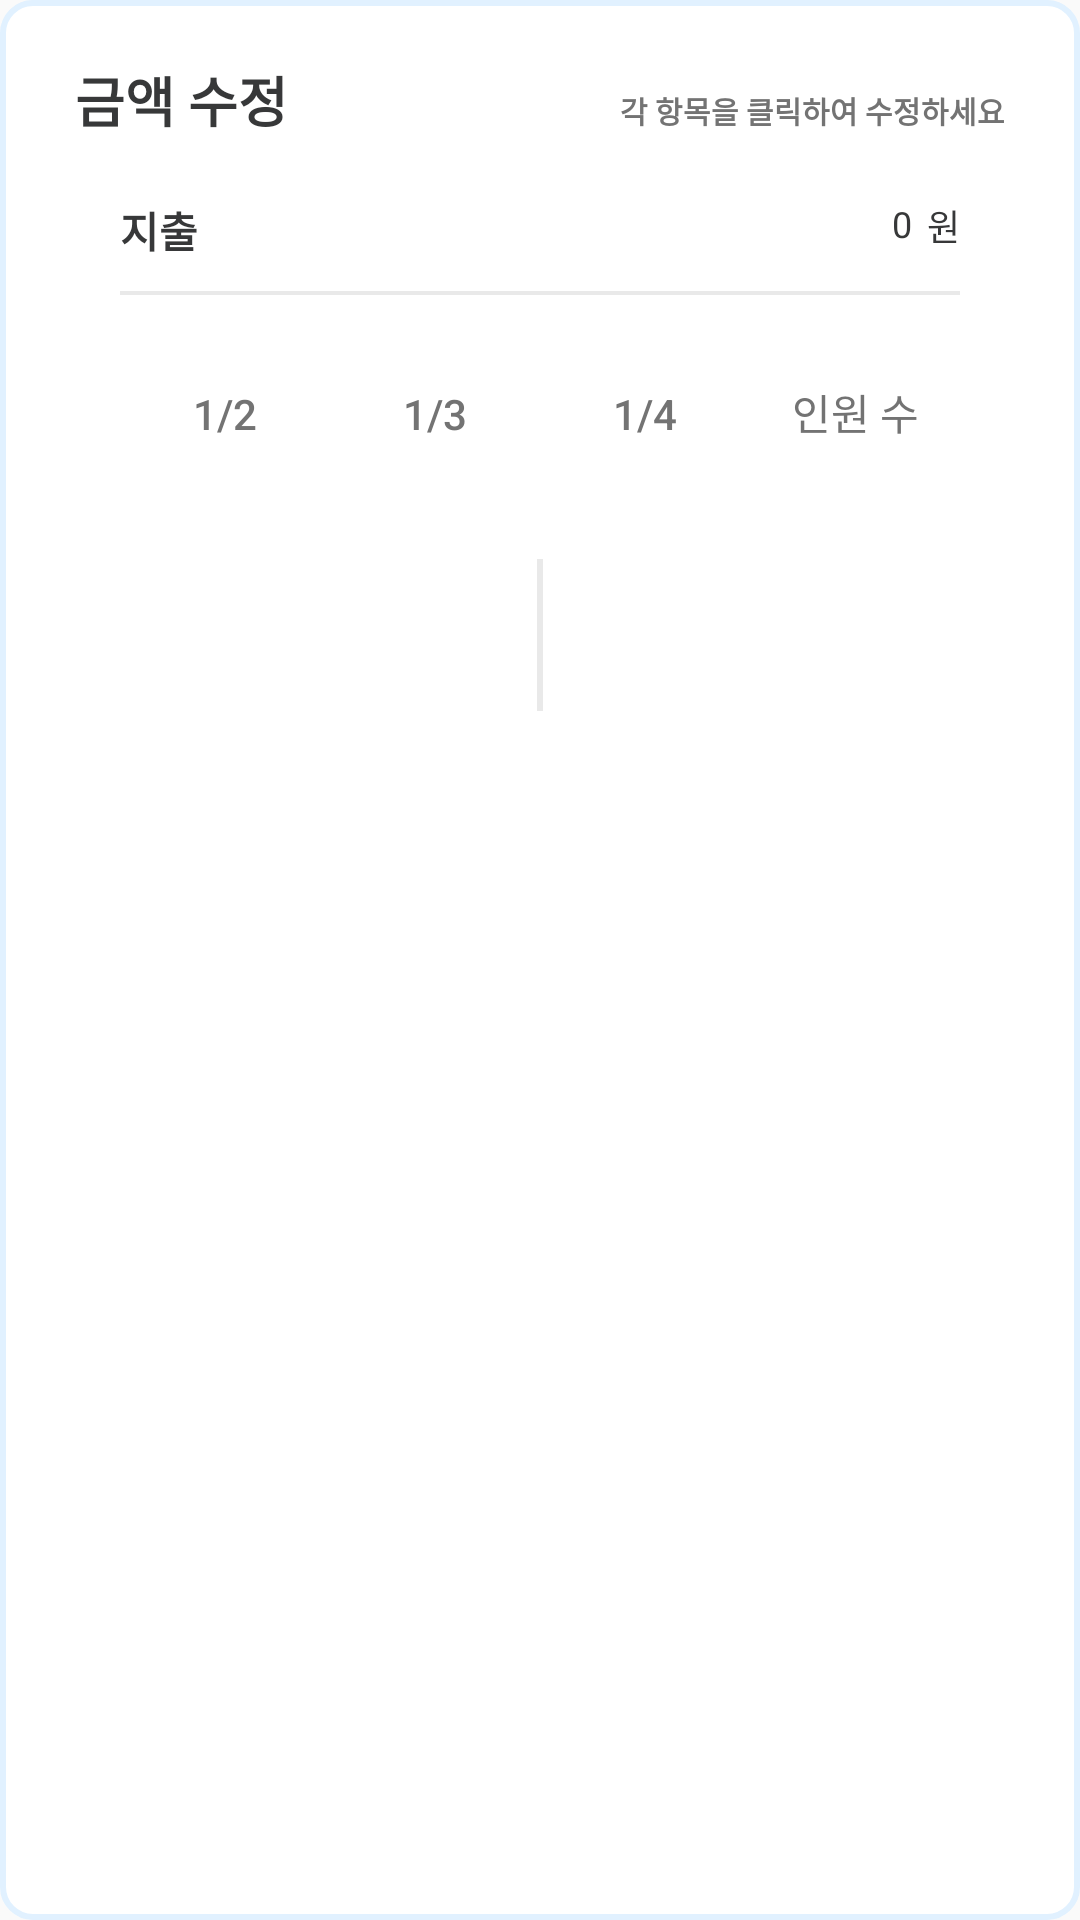

Reconstruct the res/layout file that produces this screen, plus the resources it refers to.
<!-- AndroidManifest.xml: application theme Theme.Capstone_DonWorry -->
<!-- res/layout/pop_detail_amount.xml -->
<?xml version="1.0" encoding="utf-8"?>
<LinearLayout xmlns:android="http://schemas.android.com/apk/res/android"
    xmlns:app="http://schemas.android.com/apk/res-auto"
    android:orientation="vertical"
    android:layout_width="match_parent"
    android:layout_height="wrap_content"
    android:background="@drawable/round_shape_sky_blueline">

    <LinearLayout
        android:layout_width="match_parent"
        android:layout_height="wrap_content"
        android:orientation="horizontal"
        android:layout_gravity="center_vertical">

        <TextView
            android:layout_width="wrap_content"
            android:layout_height="wrap_content"
            android:layout_marginTop="20dp"
            android:layout_marginLeft="25dp"
            android:text="금액 수정"
            android:textColor="@color/black_gray"
            android:textStyle="bold"
            android:textSize="18sp"/>
        <TextView
            android:layout_width="wrap_content"
            android:layout_height="wrap_content"
            android:layout_marginTop="20dp"
            android:layout_marginRight="25dp"
            android:layout_weight="1"
            android:gravity="end"
            android:text="각 항목을 클릭하여 수정하세요"
            android:textColor="@color/dark_gray"
            android:textStyle="bold"
            android:textSize="10sp"/>
    </LinearLayout>

    <LinearLayout
        android:layout_width="match_parent"
        android:layout_height="wrap_content"
        android:orientation="vertical"
        android:layout_marginRight="40dp"
        android:layout_marginLeft="40dp"
        android:layout_marginTop="20dp"
        android:layout_marginBottom="20dp"
        android:layout_gravity="center">

        <LinearLayout
            android:layout_width="match_parent"
            android:layout_height="wrap_content"
            android:orientation="horizontal">

            <TextView
                android:layout_width="wrap_content"
                android:layout_height="wrap_content"
                android:text="지출"
                android:textColor="@color/black_gray"
                android:textStyle="bold"
                android:textSize="14sp"/>

            <FrameLayout
                android:layout_width="wrap_content"
                android:layout_height="wrap_content"
                android:layout_weight="1"
                android:gravity="right">
                <TextView
                    android:id="@+id/DetailAmount"
                    android:layout_width="wrap_content"
                    android:layout_height="wrap_content"
                    android:text="0"
                    android:layout_weight="1"
                    android:layout_gravity="end"
                    android:background="?android:attr/selectableItemBackground"
                    android:textColor="@color/black_gray"
                    android:textSize="12sp"/>
                <EditText
                    android:id="@+id/DetailAmountEdit"
                    android:layout_width="wrap_content"
                    android:layout_height="wrap_content"
                    android:hint="금액 수정"
                    android:visibility="gone"
                    android:layout_weight="1"
                    android:layout_gravity="end"
                    android:textColor="@color/black_gray"
                    android:textSize="12sp"
                    android:inputType="number"/>
            </FrameLayout>
            <TextView
                android:layout_width="wrap_content"
                android:layout_height="wrap_content"
                android:text="원"
                android:layout_gravity="end"
                android:layout_marginLeft="5dp"
                android:textColor="@color/black_gray"
                android:textSize="12sp"/>
        </LinearLayout>
        <View
            android:layout_width="match_parent"
            android:layout_height="4px"
            android:background="@color/light_gray"
            android:layout_marginTop="10dp"
            android:layout_marginBottom="10dp"/>

        <LinearLayout
            android:layout_width="wrap_content"
            android:layout_height="wrap_content"
            android:orientation="horizontal">

            <Button
                android:id="@+id/TwoPerson"
                android:layout_width="wrap_content"
                android:layout_height="wrap_content"
                android:background="@drawable/round_shape_gray"
                android:text="1/2"
                android:textColor="@color/dark_gray"
                android:layout_margin="5dp"
                android:layout_weight="1"/>

            <Button
                android:id="@+id/ThreePerson"
                android:layout_width="wrap_content"
                android:layout_height="wrap_content"
                android:background="@drawable/round_shape_gray"
                android:text="1/3"
                android:textColor="@color/dark_gray"
                android:layout_margin="5dp"
                android:layout_weight="1"/>

            <Button
                android:id="@+id/FourPerson"
                android:layout_width="wrap_content"
                android:layout_height="wrap_content"
                android:background="@drawable/round_shape_gray"
                android:text="1/4"
                android:textColor="@color/dark_gray"
                android:layout_margin="5dp"
                android:layout_weight="1"/>

            <Button
                android:id="@+id/NumPerson"
                android:layout_width="wrap_content"
                android:layout_height="wrap_content"
                android:background="@drawable/round_shape_gray"
                android:text="인원 수"
                android:textColor="@color/dark_gray"
                android:layout_margin="5dp"
                android:layout_weight="1"/>

        </LinearLayout>

    </LinearLayout>

    <LinearLayout
        android:layout_width="match_parent"
        android:layout_height="wrap_content"
        android:orientation="horizontal"
        android:background="@drawable/round_shape_mid_blue">

        <Button
            android:id="@+id/CancelBtn"
            android:layout_width="wrap_content"
            android:layout_height="wrap_content"
            android:layout_weight="1"
            android:background="@color/transparency"
            android:padding="15dp"
            android:text="취소"
            android:textColor="@color/white" />
        <View
            android:layout_width="2dp"
            android:layout_height="match_parent"
            android:background="@color/light_gray"/>
        <Button
            android:id="@+id/AddOKBtn"
            android:layout_width="wrap_content"
            android:layout_height="wrap_content"
            android:layout_weight="1"
            android:background="@color/transparency"
            android:padding="15dp"
            android:text="저장"
            android:textColor="@color/white" />
    </LinearLayout>

</LinearLayout>
<!-- resources referenced by this layout -->
<resources>
  <color name="black_gray">#FF373839</color>
  <color name="dark_gray">#FF737373</color>
  <color name="light_gray">#FFE9E9E9</color>
  <color name="transparency">#000000FF</color>
  <color name="white">#FFFFFFFF</color>
  <!-- drawable round_shape_sky_blueline (drawable) -->
  <?xml version="1.0" encoding="utf-8"?>
  <shape xmlns:android="http://schemas.android.com/apk/res/android"
      android:padding="10dp">
      <stroke
          android:width="2dp"
          android:color="@color/sky_blue" />
      <solid android:color="@color/white" />
      <corners android:radius="10dp" />
  </shape>
  <style name="Theme.Capstone_DonWorry" parent="Base.Theme.Capstone_DonWorry" />
  <color name="sky_blue">#FFE1F1FF</color>
  <style name="Base.Theme.Capstone_DonWorry" parent="Theme.AppCompat.DayNight.NoActionBar">
          
          
  
          
          <item name="android:spinnerItemStyle">@style/SpinnerItem</item>
          <item name="android:spinnerDropDownItemStyle">@style/SpinnerItem.DropDownItem</item>
      </style>
  <style name="SpinnerItem" parent="@android:style/Widget.TextView.SpinnerItem">
          <item name="android:textColor">@color/mid_gray</item>
      </style>
  <style name="SpinnerItem.DropDownItem" parent="@android:style/Widget.DropDownItem.Spinner">
          <item name="android:textColor">@color/dark_gray</item>
      </style>
  <color name="mid_gray">#FFA3A3A3</color>
</resources>
